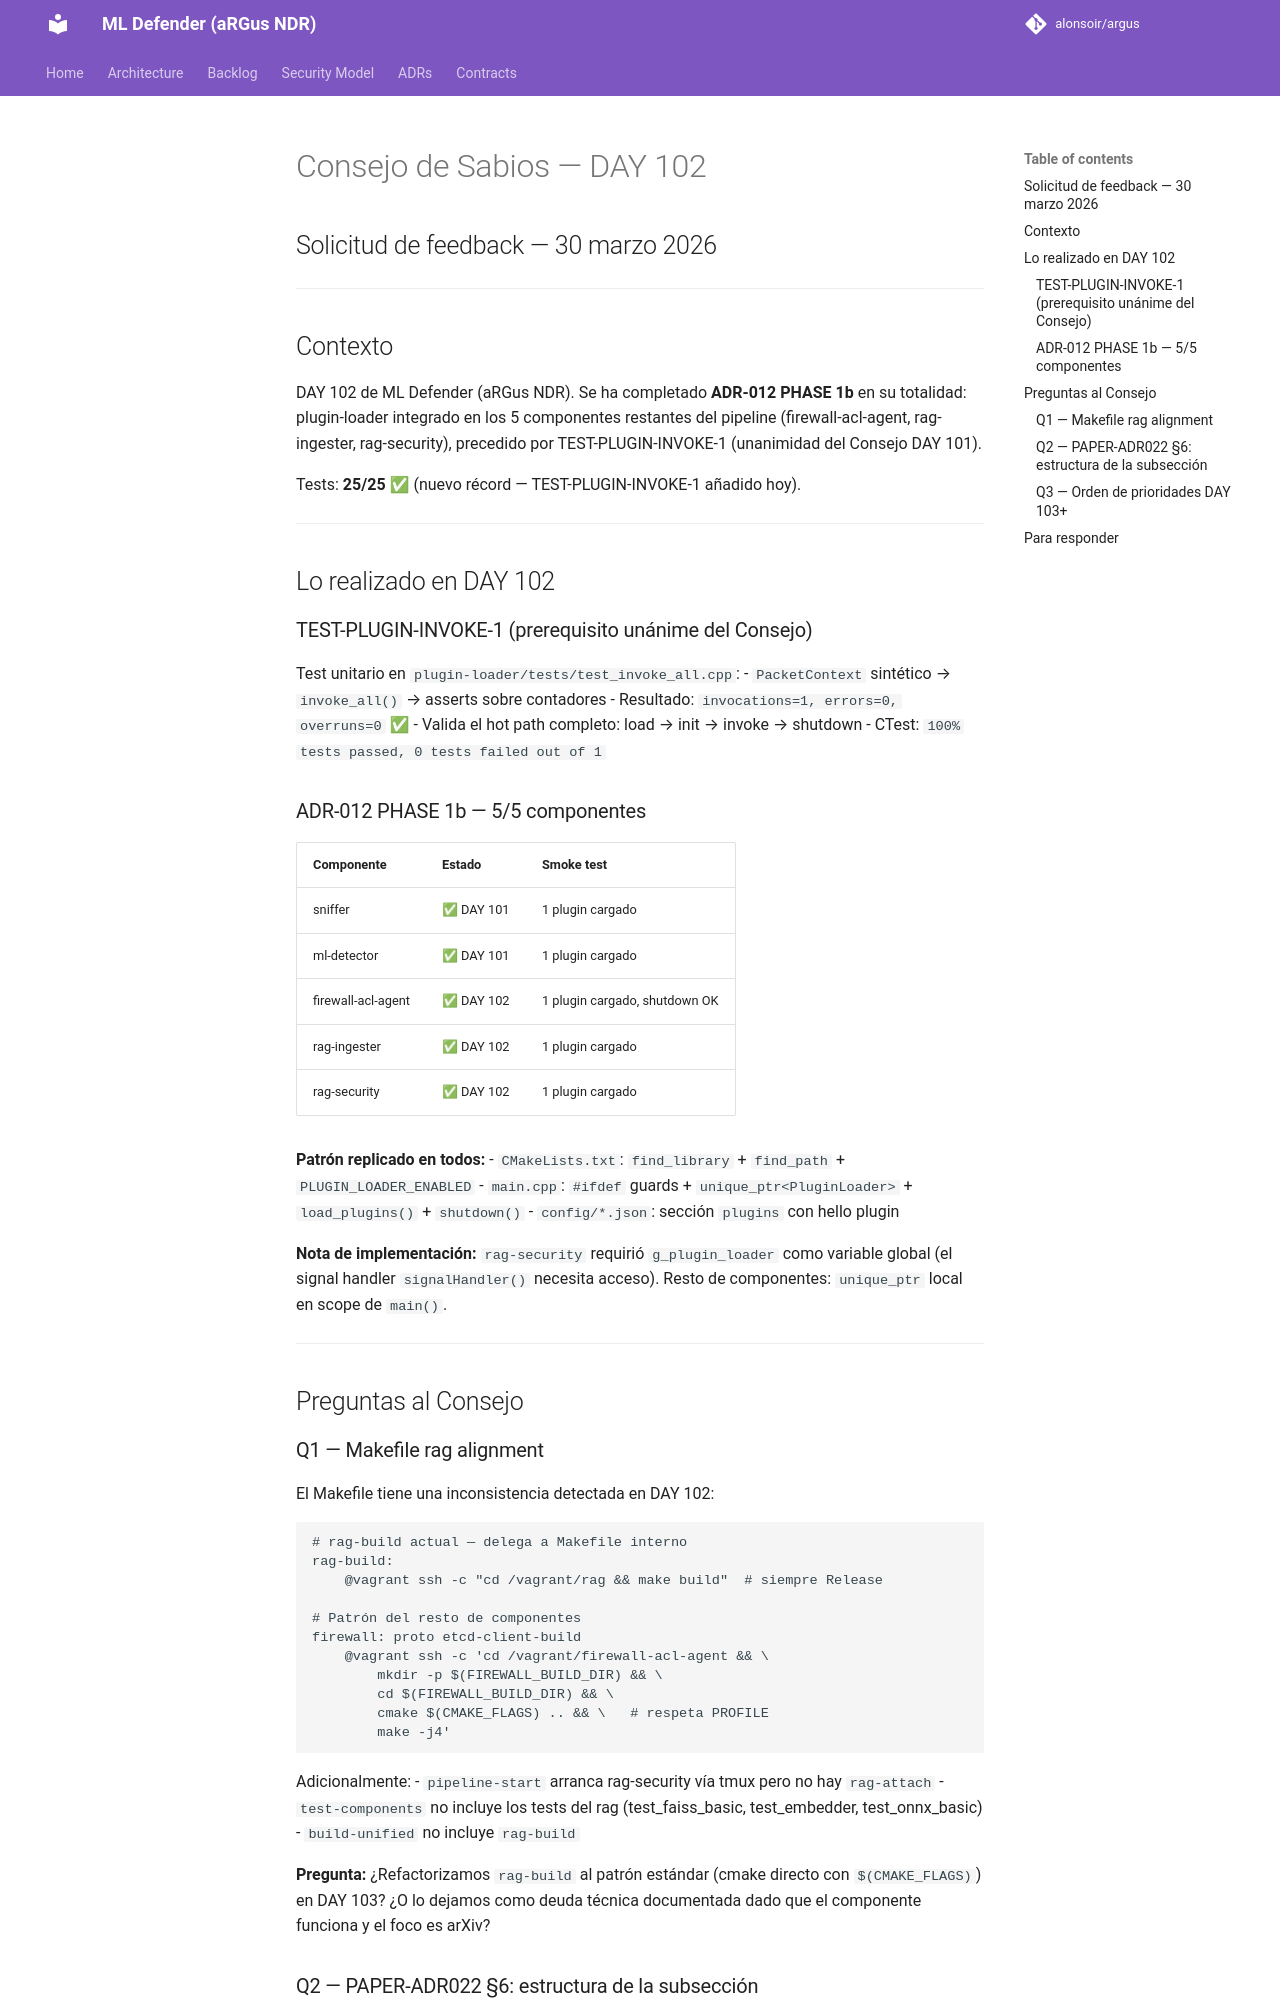

repository: alonsoir/argus · page: council/Day102 consejo/index.html · generator: mkdocs

# Consejo de Sabios — DAY 102
## Solicitud de feedback — 30 marzo 2026

---

## Contexto

DAY 102 de ML Defender (aRGus NDR). Se ha completado **ADR-012 PHASE 1b**
en su totalidad: plugin-loader integrado en los 5 componentes restantes del
pipeline (firewall-acl-agent, rag-ingester, rag-security), precedido por
TEST-PLUGIN-INVOKE-1 (unanimidad del Consejo DAY 101).

Tests: **25/25 ✅** (nuevo récord — TEST-PLUGIN-INVOKE-1 añadido hoy).

---

## Lo realizado en DAY 102

### TEST-PLUGIN-INVOKE-1 (prerequisito unánime del Consejo)

Test unitario en `plugin-loader/tests/test_invoke_all.cpp`:
- `PacketContext` sintético → `invoke_all()` → asserts sobre contadores
- Resultado: `invocations=1, errors=0, overruns=0` ✅
- Valida el hot path completo: load → init → invoke → shutdown
- CTest: `100% tests passed, 0 tests failed out of 1`

### ADR-012 PHASE 1b — 5/5 componentes

| Componente | Estado | Smoke test |
|------------|--------|-----------|
| sniffer | ✅ DAY 101 | 1 plugin cargado |
| ml-detector | ✅ DAY 101 | 1 plugin cargado |
| firewall-acl-agent | ✅ DAY 102 | 1 plugin cargado, shutdown OK |
| rag-ingester | ✅ DAY 102 | 1 plugin cargado |
| rag-security | ✅ DAY 102 | 1 plugin cargado |

**Patrón replicado en todos:**
- `CMakeLists.txt`: `find_library` + `find_path` + `PLUGIN_LOADER_ENABLED`
- `main.cpp`: `#ifdef` guards + `unique_ptr<PluginLoader>` + `load_plugins()` + `shutdown()`
- `config/*.json`: sección `plugins` con hello plugin

**Nota de implementación:** `rag-security` requirió `g_plugin_loader` como
variable global (el signal handler `signalHandler()` necesita acceso).
Resto de componentes: `unique_ptr` local en scope de `main()`.

---

## Preguntas al Consejo

### Q1 — Makefile rag alignment

El Makefile tiene una inconsistencia detectada en DAY 102:

```makefile
# rag-build actual — delega a Makefile interno
rag-build:
    @vagrant ssh -c "cd /vagrant/rag && make build"  # siempre Release

# Patrón del resto de componentes
firewall: proto etcd-client-build
    @vagrant ssh -c 'cd /vagrant/firewall-acl-agent && \
        mkdir -p $(FIREWALL_BUILD_DIR) && \
        cd $(FIREWALL_BUILD_DIR) && \
        cmake $(CMAKE_FLAGS) .. && \   # respeta PROFILE
        make -j4'
```

Adicionalmente:
- `pipeline-start` arranca rag-security vía tmux pero no hay `rag-attach`
- `test-components` no incluye los tests del rag (test_faiss_basic, test_embedder, test_onnx_basic)
- `build-unified` no incluye `rag-build`

**Pregunta:** ¿Refactorizamos `rag-build` al patrón estándar (cmake directo con
`$(CMAKE_FLAGS)`) en DAY 103? ¿O lo dejamos como deuda técnica documentada
dado que el componente funciona y el foco es arXiv?
